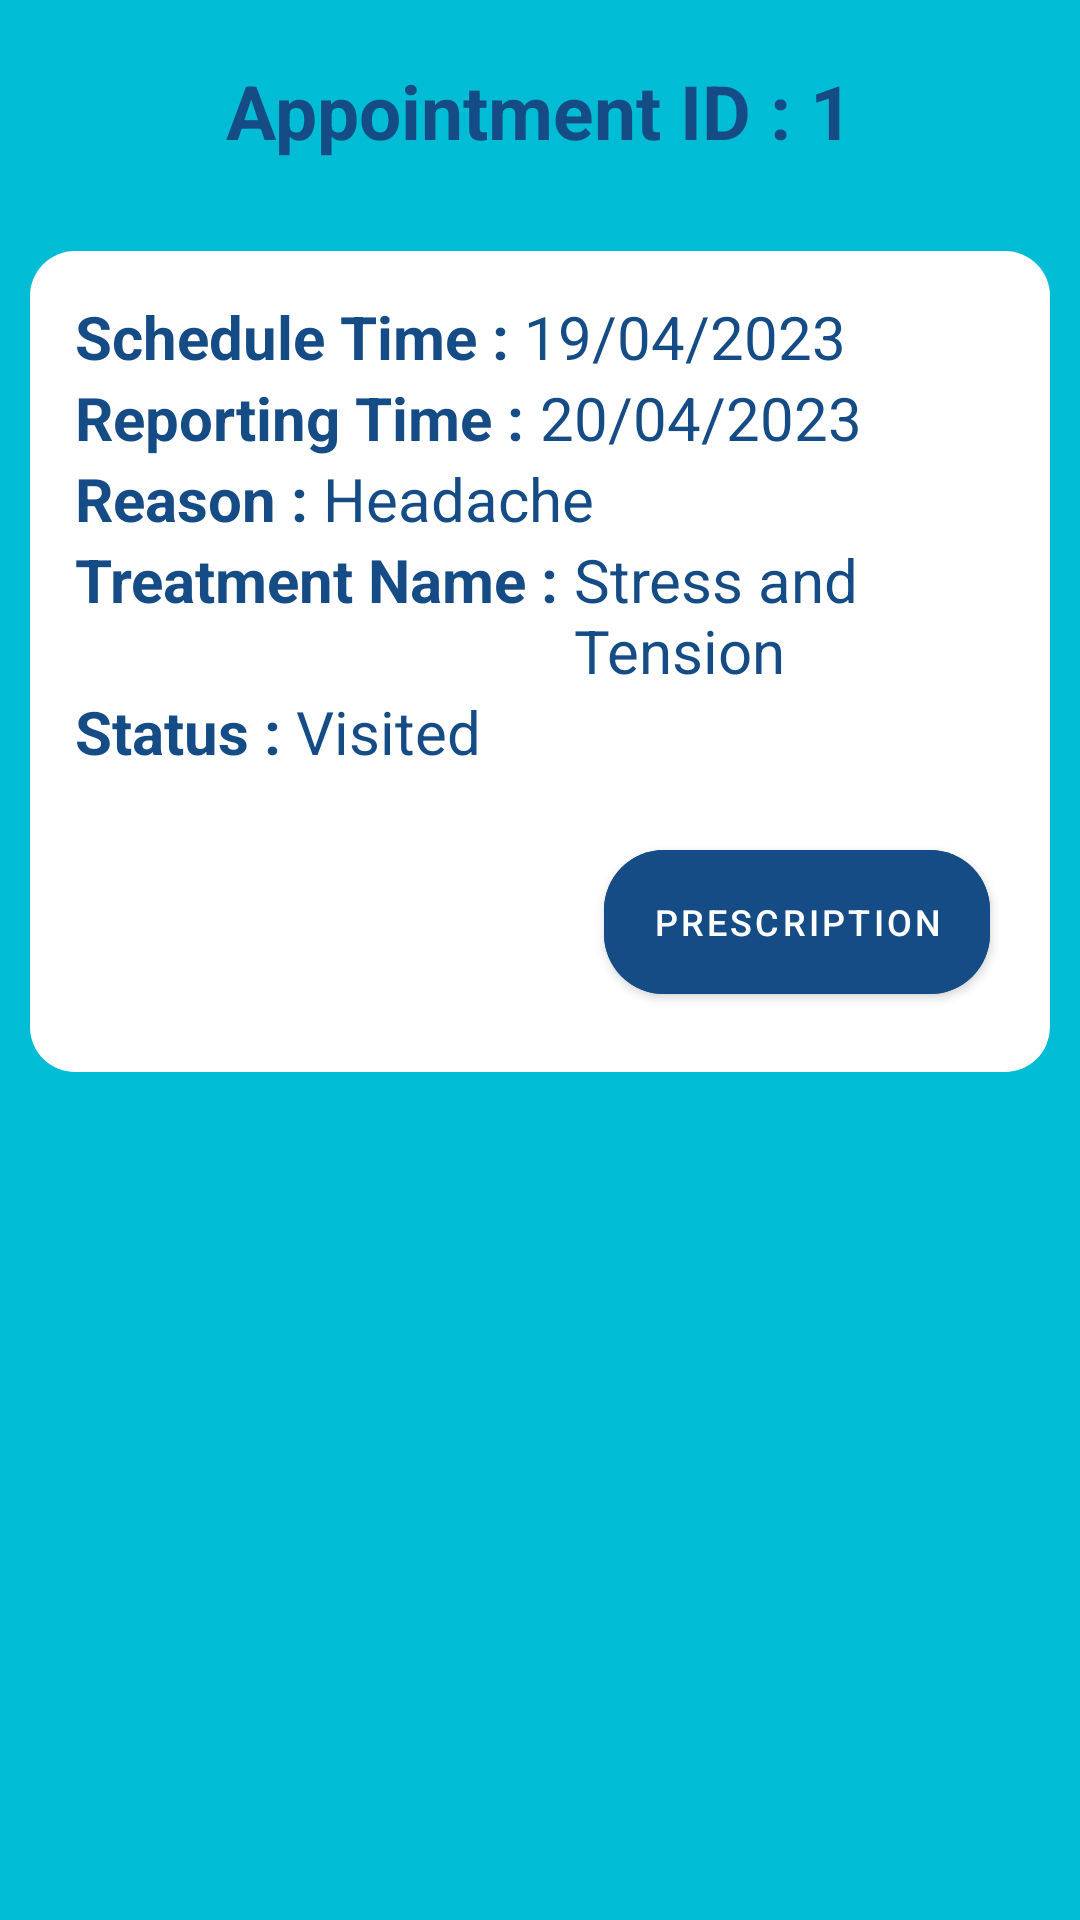

Produce the Android XML layout that renders to this screen, including the resource entries it uses.
<!-- AndroidManifest.xml: application theme Theme.HealthCentre.Fullscreen -->
<!-- res/layout/custom_doctor_view_appointment_dialogue_box.xml -->
<?xml version="1.0" encoding="utf-8"?>
<RelativeLayout xmlns:android="http://schemas.android.com/apk/res/android"
    android:layout_width="match_parent"
    android:layout_height="wrap_content"
    xmlns:app="http://schemas.android.com/apk/res-auto"
    android:background="@color/light_blue"
    android:orientation="vertical">

    <LinearLayout
        android:id="@+id/top_linear_layout"
        android:layout_width="match_parent"
        android:layout_height="wrap_content"
        android:layout_margin="20dp"
        android:gravity="center"
        android:orientation="horizontal">

    <TextView
        android:layout_width="wrap_content"
        android:layout_height="wrap_content"
        android:text="Appointment ID : "
        android:textStyle="bold"
        android:textSize="25sp"
        android:textColor="@color/blue"/>
        <TextView
            android:id="@+id/appointment_id"
            android:layout_width="wrap_content"
            android:layout_height="wrap_content"
            android:text="1"
            android:textStyle="bold"
            android:textSize="25sp"
            android:textColor="@color/blue"/>

    </LinearLayout>

    <LinearLayout
        android:id="@+id/linearLayout"
        android:layout_width="match_parent"
        android:layout_height="wrap_content"
        android:layout_below="@+id/top_linear_layout"
        android:layout_marginStart="10dp"
        android:layout_marginTop="10dp"
        android:layout_marginEnd="10dp"
        android:layout_marginBottom="30dp"
        android:background="@drawable/curve_white_rectangle"
        android:orientation="vertical">

        <LinearLayout
            android:layout_width="match_parent"
            android:layout_height="wrap_content"
            android:layout_marginLeft="15dp"
            android:layout_marginTop="15dp"
            android:layout_marginRight="10dp"
            android:orientation="horizontal">

            <TextView
                android:layout_width="wrap_content"
                android:layout_height="wrap_content"
                android:text="Schedule Time : "
                android:textColor="@color/blue"
                android:textSize="20sp"
                android:textStyle="bold" />

            <TextView
                android:id="@+id/tv_schedule_date"
                android:layout_width="match_parent"
                android:layout_height="wrap_content"
                android:text="19/04/2023"
                android:textColor="@color/blue"
                android:textSize="20sp" />
        </LinearLayout>

        <LinearLayout
            android:layout_width="match_parent"
            android:layout_height="wrap_content"
            android:layout_marginLeft="15dp"
            android:layout_marginRight="10dp"
            android:orientation="horizontal">

            <TextView
                android:layout_width="wrap_content"
                android:layout_height="wrap_content"
                android:text="Reporting Time : "
                android:textColor="@color/blue"
                android:textSize="20sp"
                android:textStyle="bold" />

            <TextView
                android:id="@+id/tv_reporting_date2"
                android:layout_width="match_parent"
                android:layout_height="wrap_content"
                android:text="20/04/2023"
                android:textColor="@color/blue"
                android:textSize="20sp" />
        </LinearLayout>

        <LinearLayout
            android:layout_width="match_parent"
            android:layout_height="wrap_content"
            android:layout_marginLeft="15dp"
            android:layout_marginRight="10dp"
            android:orientation="horizontal">

            <TextView
                android:layout_width="wrap_content"
                android:layout_height="wrap_content"
                android:text="Reason : "
                android:textColor="@color/blue"
                android:textSize="20sp"
                android:textStyle="bold" />

            <TextView
                android:id="@+id/tv_reason"
                android:layout_width="match_parent"
                android:layout_height="wrap_content"
                android:text="Headache"
                android:textColor="@color/blue"
                android:textSize="20sp" />
        </LinearLayout>

        <LinearLayout
            android:layout_width="match_parent"
            android:layout_height="wrap_content"
            android:layout_marginLeft="15dp"
            android:layout_marginRight="10dp"
            android:orientation="horizontal">

            <TextView
                android:layout_width="wrap_content"
                android:layout_height="wrap_content"
                android:text="Treatment Name : "
                android:textColor="@color/blue"
                android:textSize="20sp"
                android:textStyle="bold" />

            <TextView
                android:id="@+id/tv_treatment_name"
                android:layout_width="match_parent"
                android:layout_height="wrap_content"
                android:text="Stress and Tension"
                android:textColor="@color/blue"
                android:textSize="20sp" />
        </LinearLayout>

        <LinearLayout
            android:layout_width="match_parent"
            android:layout_height="wrap_content"
            android:layout_marginLeft="15dp"
            android:layout_marginRight="10dp"
            android:orientation="horizontal">

            <TextView
                android:layout_width="wrap_content"
                android:layout_height="wrap_content"
                android:text="Status : "
                android:textColor="@color/blue"
                android:textSize="20sp"
                android:textStyle="bold" />

            <TextView
                android:layout_width="match_parent"
                android:layout_height="wrap_content"
                android:text="Visited"
                android:textColor="@color/blue"
                android:textSize="20sp" />
        </LinearLayout>


        <com.google.android.material.button.MaterialButton
            android:id="@+id/view_prescription_button"
            android:layout_width="wrap_content"
            android:layout_height="60dp"
            android:layout_gravity="end"
            android:layout_margin="20dp"
            android:backgroundTint="@color/blue"
            app:icon="@drawable/eye_view"
            android:text="Prescription"
            android:textSize="12sp"
            app:cornerRadius="20dp" />

    </LinearLayout>

</RelativeLayout>
<!-- resources referenced by this layout -->
<resources>
  <color name="blue">#164C85</color>
  <color name="light_blue">#00BCD4</color>
  <!-- drawable curve_white_rectangle (drawable) -->
  <?xml version="1.0" encoding="utf-8"?>
  <selector xmlns:android="http://schemas.android.com/apk/res/android">
  
      <item>
          <shape android:shape="rectangle">
              <corners android:radius="15dp"/>
              <solid android:color="@color/white"/>
          </shape>
  
      </item>
  </selector>
  <style name="Theme.HealthCentre.Fullscreen" parent="Theme.MaterialComponents.DayNight.NoActionBar">
          <item name="colorPrimary">@color/light_blue</item>
          <item name="colorPrimaryVariant">@color/blue</item>
          <item name="colorOnPrimary">@color/white</item>
          
          <item name="colorSecondary">@color/blue</item>
          <item name="colorSecondaryVariant">@color/light_blue</item>
          <item name="colorOnSecondary">@color/black</item>
      </style>
  <color name="white">#FFFFFFFF</color>
  <color name="black">#000000</color>
</resources>
